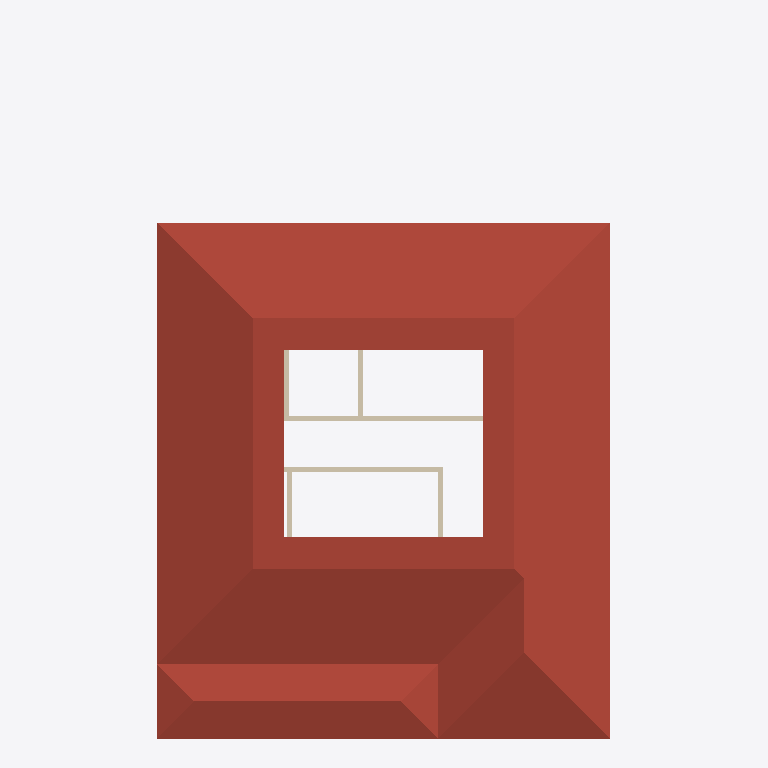
Plan cut of the same IFC building model at storey 'Nivel 2' (level 3.00 m, cut at 4.40 m), seen from above with north up, elements coloured by IFC class: 6 walls (beige), 2 roofs (red-brown). Cut surfaces are drawn darker.
Extent 8.7 m × 13.6 m × 6.1 m (x, y, z). Storeys (2): Nivel 1 at 0.00 m; Nivel 2 at 3.00 m. Elements (36): 13 IfcWall, 8 IfcWindow, 7 IfcDoor, 3 IfcSanitaryTerminal, 2 IfcRoof, 2 IfcSlab, 1 IfcCovering.

HEADER;
FILE_DESCRIPTION(('ViewDefinition [DesignTransferView_V1.0]','RevitIdentifiers [VersionGUID: 105186ee-79f0-43f3-a617-671ce719c6dd, NumberOfSaves: 32]','CoordinateReference [CoordinateBase: Punto base del proyecto, ProjectSite: Emplazamiento por defecto]'),'2;1');
FILE_NAME('0001','2023-08-31T20:56:33-03:00',(''),(''),'ODA SDAI 23.12','Autodesk Revit 24.0.5.432 (ESP) - IFC 24.0.5.432','');
FILE_SCHEMA(('IFC4'));
ENDSEC;
DATA;
#90=IFCPROJECT('21Nqpm0qPDahMIVcIfepvV',#18,'0001',$,$,'Nombre de proyecto','Estado de proyecto',(#85),#81);
#106=IFCSITE('21Nqpm0qPDahMIVcIfepvT',#18,'Default',$,$,#105,$,$,.ELEMENT.,$,$,$,$,$);
#95=IFCBUILDING('21Nqpm0qPDahMIVcIfepvU',#18,'',$,$,#93,$,'',.ELEMENT.,$,$,$);
#98=IFCBUILDINGSTOREY('29TFpHBYXAnw12nix37b4C',#18,'Nivel 1',$,'Nivel:Nivel 1',#97,$,'Nivel 1',.ELEMENT.,0.0);
#102=IFCBUILDINGSTOREY('29TFpHBYXAnw12nix37bGc',#18,'Nivel 2',$,'Nivel:Nivel 1',#101,$,'Nivel 2',.ELEMENT.,2.9999999999999996);
#1604=IFCROOF('2MxJFqA01C6hqwaeldspLH',#18,'Cubierta básica:Cubierta - por defecto - 30 cm:166781',$,'Cubierta básica:Cubierta - por defecto - 30 cm',#1602,$,'166781',.NOTDEFINED.);
#1861=IFCROOF('2MxJFqA01C6hqwaeldspEX',#18,'Cubierta básica:Cubierta - por defecto - 30 cm:167309',$,'Cubierta básica:Cubierta - por defecto - 30 cm',#1859,$,'167309',.NOTDEFINED.);
#1319=IFCWALL('2MxJFqA01C6hqwaeldspXX',#18,'Muro básico:Partición con capa de yeso:165453',$,'Muro básico:Partición con capa de yeso',#1307,#1318,'165453',.NOTDEFINED.);
#1061=IFCWALL('2MxJFqA01C6hqwaeldsy0t',#18,'Muro básico:Partición con capa de yeso:163355',$,'Muro básico:Partición con capa de yeso',#1049,#1060,'163355',.NOTDEFINED.);
#1404=IFCWALL('2MxJFqA01C6hqwaeldspaq',#18,'Muro básico:Partición con capa de yeso:165656',$,'Muro básico:Partición con capa de yeso',#1392,#1403,'165656',.NOTDEFINED.);
#1446=IFCWALL('2MxJFqA01C6hqwaeldspc0',#18,'Muro básico:Partición con capa de yeso:165804',$,'Muro básico:Partición con capa de yeso',#1434,#1445,'165804',.NOTDEFINED.);
#1019=IFCWALL('2MxJFqA01C6hqwaeldsyFg',#18,'Muro básico:Partición con capa de yeso:163270',$,'Muro básico:Partición con capa de yeso',#1007,#1018,'163270',.NOTDEFINED.);
#1103=IFCWALL('2MxJFqA01C6hqwaeldsp_q',#18,'Muro básico:Partición con capa de yeso:164248',$,'Muro básico:Partición con capa de yeso',#1091,#1102,'164248',.NOTDEFINED.);
ENDSEC;